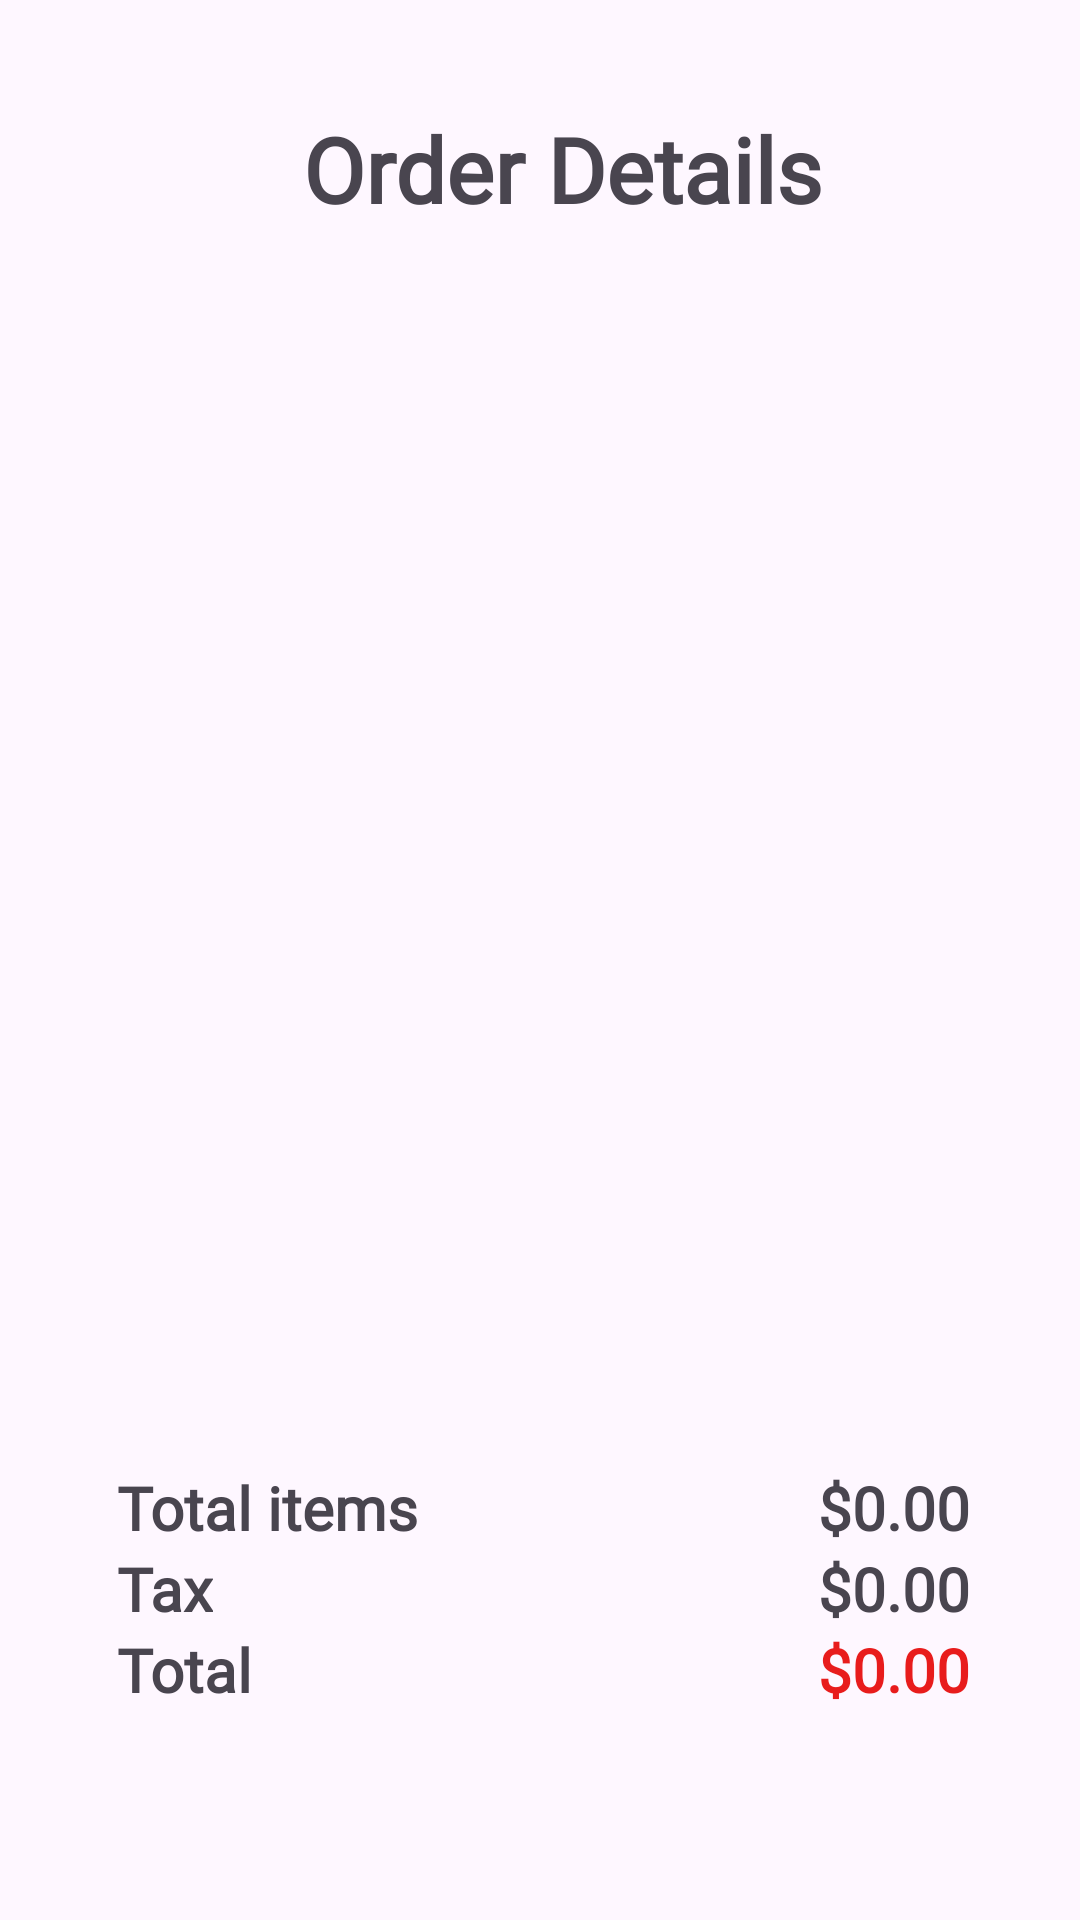

Android layout source for this screen:
<!-- AndroidManifest.xml: application theme Theme.CasaMexicoApp -->
<!-- res/layout/fragment_order_description.xml -->
<?xml version="1.0" encoding="utf-8"?>
<LinearLayout xmlns:android="http://schemas.android.com/apk/res/android"
    xmlns:tools="http://schemas.android.com/tools"
    xmlns:app="http://schemas.android.com/apk/res-auto"
    android:layout_width="match_parent"
    android:layout_height="match_parent"
    android:orientation="vertical"
    tools:context=".ui.mainMenu.OrderDescriptionFragment">

    <androidx.constraintlayout.widget.ConstraintLayout
        android:layout_width="match_parent"
        android:layout_height="wrap_content">

        <ImageView
            android:id="@+id/backIcon"
            android:layout_width="52dp"
            android:layout_height="42dp"
            android:layout_marginStart="16dp"
            android:src="@drawable/baseline_arrow_back_24"
            app:layout_constraintStart_toStartOf="parent"
            app:layout_constraintTop_toTopOf="@id/detailsTv" />

        <TextView
            android:id="@+id/detailsTv"
            android:layout_width="wrap_content"
            android:layout_height="wrap_content"
            android:fontFamily="@font/nunito"
            android:text="Order Details"
            android:textSize="30sp"
            android:textStyle="bold"
            android:layout_marginTop="36dp"
            android:layout_marginStart="15dp"
            app:layout_constraintEnd_toEndOf="parent"
            app:layout_constraintStart_toStartOf="parent"
            app:layout_constraintTop_toTopOf="parent"/>


    </androidx.constraintlayout.widget.ConstraintLayout>

    <include layout="@layout/empty_cart_layout"
        android:id="@+id/emptyCartView"
        android:visibility="gone"/>

    <include layout="@layout/order_processed_layout"
        android:id="@+id/orderProcessedView"
        android:visibility="gone"/>

    <TextView
        android:id="@+id/orderIdTv"
        android:layout_width="wrap_content"
        android:layout_height="wrap_content"
        tools:text="Order #2781"
        android:textSize="20dp"
        android:fontFamily="@font/nunito"
        android:layout_marginStart="20dp"
        android:layout_marginTop="20dp"/>


    <TextView
        android:id="@+id/dateTv"
        android:layout_width="wrap_content"
        android:layout_height="wrap_content"
        tools:text="May 2, 2023 at 5:00 PM"
        android:textSize="20dp"
        android:fontFamily="@font/nunito"
        android:layout_marginStart="20dp"
        android:layout_marginBottom="20dp"/>

    <androidx.recyclerview.widget.RecyclerView
        android:id="@+id/itemsOrderRv"
        android:layout_width="match_parent"
        android:layout_height="0dp"
        android:layout_weight="1"
        tools:listitem="@layout/cart_item" />

    <androidx.constraintlayout.widget.ConstraintLayout
        android:id="@+id/totalsLayout"
        android:layout_width="match_parent"
        android:layout_height="wrap_content"
        android:layout_marginTop="20dp"
        android:layout_marginBottom="70dp">

        <androidx.constraintlayout.widget.Guideline
            android:id="@+id/guidelineStart"
            android:layout_width="wrap_content"
            android:layout_height="wrap_content"
            android:orientation="vertical"
            app:layout_constraintGuide_begin="39dp" />

        <androidx.constraintlayout.widget.Guideline
            android:id="@+id/guidelineEnd"
            android:layout_width="wrap_content"
            android:layout_height="wrap_content"
            android:orientation="vertical"
            app:layout_constraintGuide_percent="0.8982188" />


        <TextView
            android:id="@+id/totalItemsTv"
            android:layout_width="wrap_content"
            android:layout_height="wrap_content"
            android:layout_marginTop="20dp"
            android:fontFamily="@font/nunito"
            android:text="Total items"
            android:textSize="20sp"
            android:textStyle="bold"
            app:layout_constraintStart_toStartOf="@id/guidelineStart"
            app:layout_constraintTop_toTopOf="parent" />


        <TextView
            android:id="@+id/totalItemsValueTv"
            android:layout_width="0dp"
            android:layout_height="wrap_content"
            android:fontFamily="@font/nunito"
            android:gravity="right"
            android:text="$0.00"
            android:textSize="20sp"
            android:textStyle="bold"
            app:layout_constraintEnd_toEndOf="@id/guidelineEnd"
            app:layout_constraintHorizontal_bias="0.0"
            app:layout_constraintStart_toEndOf="@+id/totalItemsTv"
            app:layout_constraintTop_toTopOf="@+id/totalItemsTv" />

        <TextView
            android:id="@+id/taxTv"
            android:layout_width="wrap_content"
            android:layout_height="wrap_content"
            android:fontFamily="@font/nunito"
            android:text="Tax"
            android:textSize="20sp"
            android:textStyle="bold"
            app:layout_constraintStart_toStartOf="@id/guidelineStart"
            app:layout_constraintTop_toBottomOf="@id/totalItemsTv" />


        <TextView
            android:id="@+id/taxValueTv"
            android:layout_width="0dp"
            android:layout_height="wrap_content"
            android:fontFamily="@font/nunito"
            android:gravity="right"
            android:text="$0.00"
            android:textSize="20sp"
            android:textStyle="bold"
            app:layout_constraintEnd_toEndOf="@id/guidelineEnd"
            app:layout_constraintStart_toEndOf="@+id/taxTv"
            app:layout_constraintTop_toBottomOf="@id/totalItemsValueTv" />


        <TextView
            android:id="@+id/totalTv"
            android:layout_width="wrap_content"
            android:layout_height="wrap_content"
            android:fontFamily="@font/nunito"
            android:text="Total"
            android:textSize="20sp"
            android:textStyle="bold"
            app:layout_constraintStart_toStartOf="@id/guidelineStart"
            app:layout_constraintTop_toBottomOf="@id/taxTv" />


        <TextView
            android:id="@+id/totalValueTv"
            android:layout_width="0dp"
            android:layout_height="wrap_content"
            android:fontFamily="@font/nunito"
            android:gravity="right"
            android:text="$0.00"
            android:textSize="20sp"
            android:textStyle="bold"
            android:textColor="@color/red"
            app:layout_constraintEnd_toEndOf="@id/guidelineEnd"
            app:layout_constraintStart_toEndOf="@+id/taxTv"
            app:layout_constraintTop_toBottomOf="@id/taxValueTv" />

    </androidx.constraintlayout.widget.ConstraintLayout>


</LinearLayout>
<!-- res/layout/empty_cart_layout.xml (included above) -->
<?xml version="1.0" encoding="utf-8"?>
<LinearLayout xmlns:android="http://schemas.android.com/apk/res/android"
    xmlns:app="http://schemas.android.com/apk/res-auto"
    android:layout_width="match_parent"
    android:layout_height="match_parent"
    android:orientation="vertical">

    <ImageView
        android:id="@+id/cartEmptyimage"
        android:layout_width="wrap_content"
        android:layout_height="wrap_content"
        android:src="@drawable/sad_cart_image"
        android:layout_marginTop="50dp"/>

    <TextView
        android:id="@+id/cartEmptyTv"
        android:layout_width="wrap_content"
        android:layout_height="wrap_content"
        android:fontFamily="@font/nunito"
        android:text="Your shopping cart is empty"
        android:textSize="26sp"
        android:textStyle="bold"
        android:layout_gravity="center"
        android:layout_margin="25sp"/>

    <Button
        android:id="@+id/goShoppingBtn"
        style="@style/MyButtonStyle"
        android:layout_width="wrap_content"
        android:layout_height="wrap_content"
        android:text="Go Shopping"
        android:layout_gravity="center"
        android:gravity="center"
        android:layout_margin="25sp"
        app:backgroundTint="@null"/>

</LinearLayout>
<!-- res/layout/order_processed_layout.xml (included above) -->
<?xml version="1.0" encoding="utf-8"?>
<androidx.constraintlayout.widget.ConstraintLayout xmlns:android="http://schemas.android.com/apk/res/android"
    xmlns:app="http://schemas.android.com/apk/res-auto"
    android:layout_width="match_parent"
    android:layout_height="match_parent"
    android:padding="30dp">


    <TextView
        android:id="@+id/textView3"
        android:layout_width="wrap_content"
        android:layout_height="wrap_content"
        android:fontFamily="@font/nunito"
        android:gravity="center_horizontal"
        android:text="Your order has been accepted"
        android:textSize="30sp"
        android:textStyle="bold"
        android:layout_marginTop="200dp"
        app:layout_constraintEnd_toEndOf="parent"
        app:layout_constraintStart_toStartOf="parent"
        app:layout_constraintTop_toTopOf="parent" />

    <TextView
        android:id="@+id/textView4"
        android:layout_width="wrap_content"
        android:layout_height="wrap_content"
        android:layout_marginTop="50dp"
        android:gravity="center_horizontal"
        android:text="Your items has been placed and is on it's way to being processed"
        android:textSize="20sp"
        app:layout_constraintEnd_toEndOf="parent"
        app:layout_constraintStart_toStartOf="parent"
        app:layout_constraintTop_toBottomOf="@+id/textView3" />

    <Button
        android:id="@+id/backMenuBtn"
        style="@style/MyButtonStyle"
        android:layout_width="wrap_content"
        android:layout_height="wrap_content"
        android:text="Back to menu"
        android:layout_marginTop="70dp"
        app:backgroundTint="@null"
        app:layout_constraintEnd_toEndOf="parent"
        app:layout_constraintStart_toStartOf="parent"
        app:layout_constraintTop_toBottomOf="@+id/textView4" />

</androidx.constraintlayout.widget.ConstraintLayout>
<!-- res/layout/cart_item.xml (included above) -->
<?xml version="1.0" encoding="utf-8"?>
<androidx.constraintlayout.widget.ConstraintLayout xmlns:android="http://schemas.android.com/apk/res/android"
    xmlns:app="http://schemas.android.com/apk/res-auto"
    xmlns:tools="http://schemas.android.com/tools"
    android:layout_width="match_parent"
    android:layout_height="140dp">


    <View
        android:id="@+id/background"
        android:layout_width="0dp"
        android:layout_height="0dp"
        android:layout_marginStart="20dp"
        android:layout_marginTop="10dp"
        android:layout_marginEnd="20dp"
        android:layout_marginBottom="10dp"
        android:background="@drawable/light_grey_background"
        app:layout_constraintBottom_toBottomOf="parent"
        app:layout_constraintEnd_toEndOf="parent"
        app:layout_constraintStart_toStartOf="parent"
        app:layout_constraintTop_toTopOf="parent" />

    <androidx.cardview.widget.CardView
        android:id="@+id/cardView1"
        android:layout_width="90dp"
        android:layout_height="90dp"
        android:layout_gravity="center_vertical"
        android:layout_margin="10dp"
        app:cardCornerRadius="50dp"
        app:layout_constraintBottom_toBottomOf="@id/background"
        app:layout_constraintStart_toStartOf="@id/background"
        app:layout_constraintTop_toTopOf="@id/background">

        <ImageView
            android:id="@+id/imageCartItemIv"
            android:layout_width="match_parent"
            android:layout_height="match_parent"
            android:scaleType="centerCrop"
            android:src="@drawable/image1" />

    </androidx.cardview.widget.CardView>


    <TextView
        android:id="@+id/productNameTv"
        android:layout_width="214dp"
        android:layout_height="wrap_content"
        android:layout_marginStart="20dp"
        android:layout_marginTop="16dp"
        android:ellipsize="end"
        android:fontFamily="@font/nunito"
        android:maxLines="1"
        android:text="Taquitos de carne con papa y mayonesa"
        android:textSize="20sp"
        android:textStyle="bold"
        app:layout_constraintStart_toEndOf="@+id/cardView1"
        app:layout_constraintTop_toTopOf="@+id/background" />

    <include
        android:id="@+id/addItemView"
        layout="@layout/add_cart_item"
        android:layout_width="130dp"
        android:layout_height="wrap_content"
        app:layout_constraintBottom_toBottomOf="@+id/background"
        app:layout_constraintStart_toStartOf="@+id/productNameTv"
        app:layout_constraintTop_toBottomOf="@+id/productNameTv" />

    <TextView
        android:id="@+id/priceTv"
        android:layout_width="0dp"
        android:layout_height="0dp"
        android:layout_marginStart="15dp"
        android:layout_marginEnd="10dp"
        android:fontFamily="@font/nunito"
        android:gravity="center"
        android:textSize="20sp"
        android:textStyle="bold"
        android:maxLines="1"
        android:ellipsize="end"
        app:layout_constraintBottom_toBottomOf="@+id/addItemView"
        app:layout_constraintEnd_toEndOf="@+id/background"
        app:layout_constraintHorizontal_bias="0.546"
        app:layout_constraintStart_toEndOf="@+id/addItemView"
        app:layout_constraintTop_toTopOf="@+id/addItemView"
        tools:text="$16.00" />

    <ImageView
        android:id="@+id/removeIcon"
        android:layout_width="wrap_content"
        android:layout_height="wrap_content"
        android:layout_marginEnd="10dp"
        android:clickable="true"
        android:src="@drawable/baseline_close_24"
        android:visibility="visible"
        app:layout_constraintBottom_toBottomOf="@+id/productNameTv"
        app:layout_constraintEnd_toEndOf="@+id/background"
        app:layout_constraintTop_toTopOf="@id/productNameTv"
        app:layout_constraintStart_toEndOf="@id/productNameTv"/>



</androidx.constraintlayout.widget.ConstraintLayout>
<!-- res/layout/add_cart_item.xml (included above) -->
<?xml version="1.0" encoding="utf-8"?>
<LinearLayout xmlns:android="http://schemas.android.com/apk/res/android"
    android:layout_width="150dp"
    android:layout_height="40dp"
    android:orientation="horizontal"
    android:weightSum="3"
    android:background="@drawable/dark_grey_background">



        <TextView
            android:id="@+id/minusTv"
            android:layout_width="0dp"
            android:layout_height="match_parent"
            android:layout_weight="1"
            android:fontFamily="@font/nunito"
            android:gravity="center"
            android:text="-"
            android:textSize="25sp"
            android:textStyle="bold" />

        <TextView
            android:id="@+id/itemQuantityTv"
            android:layout_width="0dp"
            android:layout_height="match_parent"
            android:layout_weight="1"
            android:fontFamily="@font/nunito"
            android:gravity="center"
            android:text="1"
            android:textSize="20sp"
            android:textStyle="bold"/>

        <TextView
            android:id="@+id/plusTv"
            android:layout_width="0dp"
            android:layout_height="match_parent"
            android:layout_weight="1"
            android:fontFamily="@font/nunito"
            android:gravity="center"
            android:text="+"
            android:textSize="25sp"
            android:textStyle="bold" />


</LinearLayout>
<!-- resources referenced by this layout -->
<resources>
  <color name="red">#E81C1C</color>
  <!-- drawable baseline_close_24 (drawable) -->
  <vector android:height="24dp" android:tint="#E15454"
      android:viewportHeight="24" android:viewportWidth="24"
      android:width="24dp" xmlns:android="http://schemas.android.com/apk/res/android">
      <path android:fillColor="@android:color/white" android:pathData="M19,6.41L17.59,5 12,10.59 6.41,5 5,6.41 10.59,12 5,17.59 6.41,19 12,13.41 17.59,19 19,17.59 13.41,12z"/>
  </vector>
  <!-- drawable dark_grey_background (drawable) -->
  <?xml version="1.0" encoding="utf-8"?>
  <shape xmlns:android="http://schemas.android.com/apk/res/android"
      android:shape="rectangle">
  
      <corners
          android:bottomLeftRadius="16dp"
          android:bottomRightRadius="16dp"
          android:topLeftRadius="16dp"
          android:topRightRadius="16dp"/>
  
      <stroke
          android:width="0.05dp"
          android:color="@color/darker_grey"/>
  
      <solid android:color="@color/darker_grey"/>
  
  </shape>
  <!-- drawable image1: png bitmap (drawable, 651271 bytes) -->
  <!-- drawable light_grey_background (drawable) -->
  <?xml version="1.0" encoding="utf-8"?>
  <shape xmlns:android="http://schemas.android.com/apk/res/android"
      android:shape="rectangle">
  
  
      <corners
          android:bottomLeftRadius="16dp"
          android:bottomRightRadius="16dp"
          android:topLeftRadius="16dp"
          android:topRightRadius="16dp"/>
  
      <stroke
          android:width="0.05dp"
          android:color="@color/grey"/>
  
      <solid android:color="@color/grey"/>
  
  
  </shape>
  <style name="MyButtonStyle" parent="Widget.AppCompat.Button">
          <item name="android:textColor">@color/white</item>
          <item name="android:textSize">20sp</item>
          <item name="android:textStyle">bold</item>
          <item name="android:textAllCaps">false</item>
          <item name="font">@font/nunito</item>
          <item name="android:background">@drawable/button_selector</item>
  
      </style>
  <style name="Theme.CasaMexicoApp" parent="Base.Theme.CasaMexicoApp" />
  <color name="darker_grey">#C6B6B3B3</color>
  <color name="grey">#ECECEC</color>
  <color name="white">#FFFFFFFF</color>
  <!-- drawable button_selector (drawable) -->
  <?xml version="1.0" encoding="utf-8"?>
  <ripple
      xmlns:android="http://schemas.android.com/apk/res/android"
      android:color="@color/grey">
  
      <item android:id="@android:id/mask">
          <shape android:shape="rectangle">
              <solid android:color="@color/red" />
          </shape>
      </item>
  
      <item>
          <shape android:shape="rectangle">
              
              <solid android:color="@color/red" />
              <corners android:radius="30dp"/>
          </shape>
  
      </item>
  
  </ripple>
  <style name="Base.Theme.CasaMexicoApp" parent="Theme.Material3.DayNight.NoActionBar">
          
          <item name="colorPrimary">@android:color/transparent</item>
          <item name="android:windowLightStatusBar">false</item>
      </style>
</resources>
